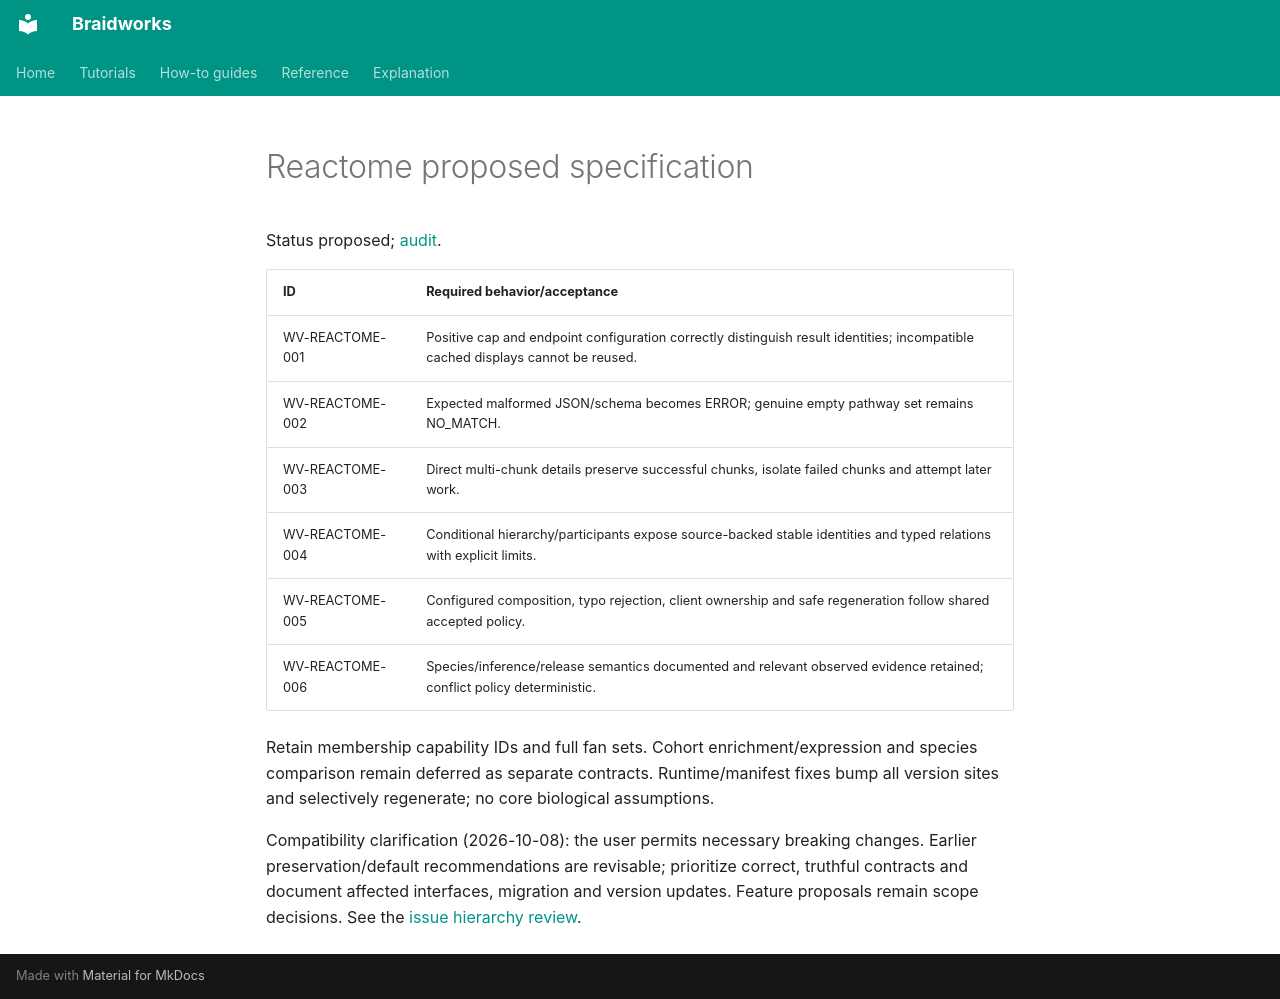

repository: rafaelmdc/braidworks · page: audits/weavers/reactome.spec/index.html · generator: mkdocs

# Reactome proposed specification

Status proposed; [audit](reactome.audit.md).

| ID | Required behavior/acceptance |
|---|---|
| WV-REACTOME-001 | Positive cap and endpoint configuration correctly distinguish result identities; incompatible cached displays cannot be reused. |
| WV-REACTOME-002 | Expected malformed JSON/schema becomes ERROR; genuine empty pathway set remains NO_MATCH. |
| WV-REACTOME-003 | Direct multi-chunk details preserve successful chunks, isolate failed chunks and attempt later work. |
| WV-REACTOME-004 | Conditional hierarchy/participants expose source-backed stable identities and typed relations with explicit limits. |
| WV-REACTOME-005 | Configured composition, typo rejection, client ownership and safe regeneration follow shared accepted policy. |
| WV-REACTOME-006 | Species/inference/release semantics documented and relevant observed evidence retained; conflict policy deterministic. |

Retain membership capability IDs and full fan sets. Cohort enrichment/expression and
species comparison remain deferred as separate contracts. Runtime/manifest fixes bump
all version sites and selectively regenerate; no core biological assumptions.

Compatibility clarification (2026-10-08): the user permits necessary breaking changes.
Earlier preservation/default recommendations are revisable; prioritize correct, truthful
contracts and document affected interfaces, migration and version updates. Feature
proposals remain scope decisions. See the [issue hierarchy review](issue-hierarchy.md).
